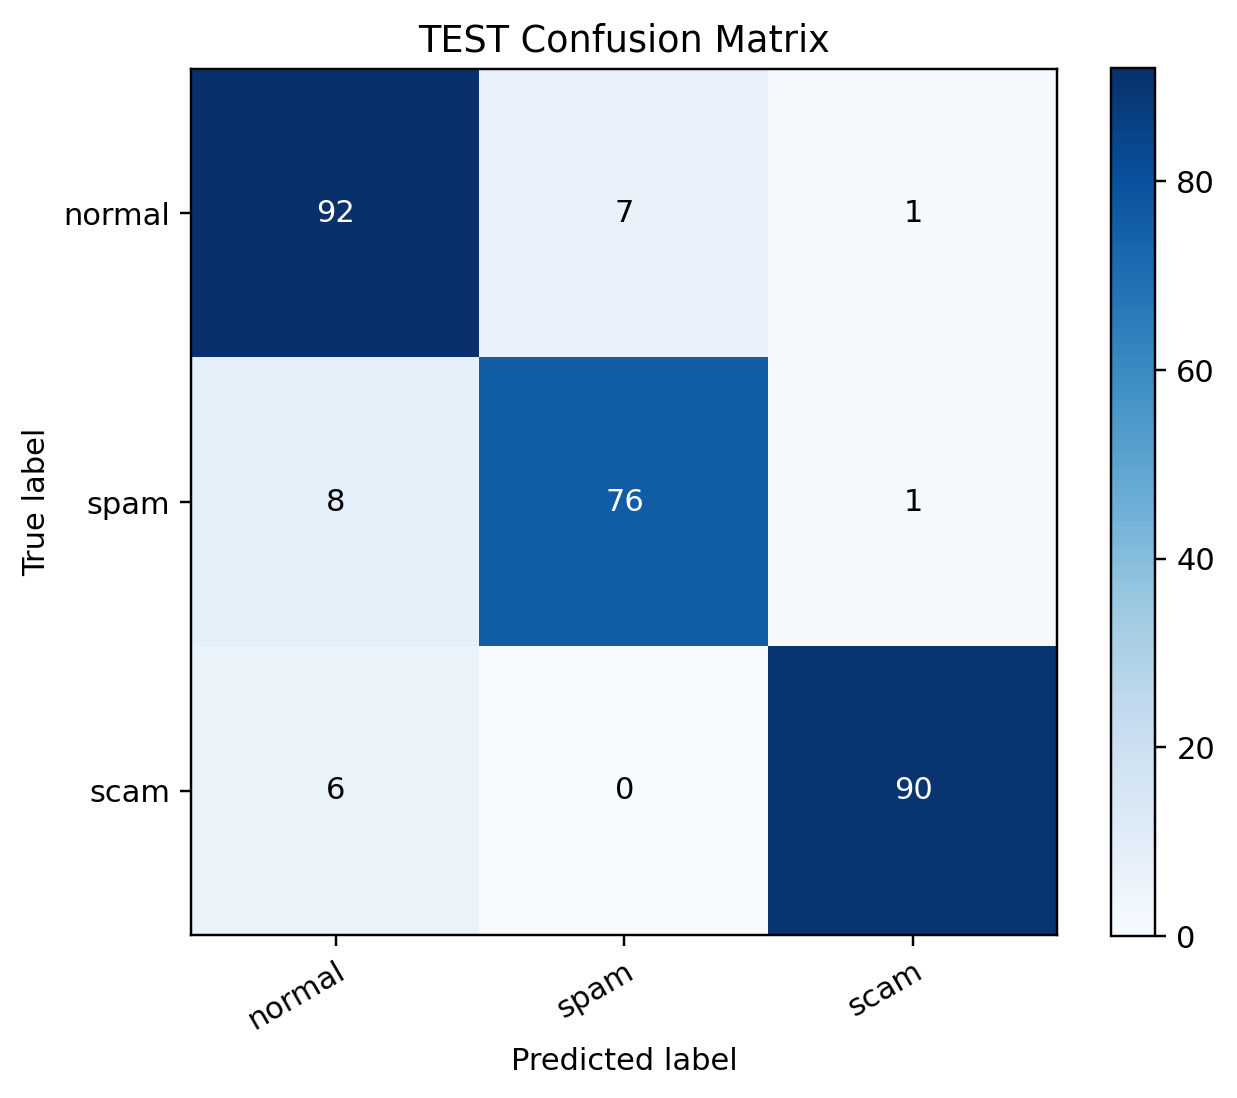

The data file committed next to this chart (first rows):
, pred_normal, pred_spam, pred_scam
true_normal, 92, 7, 1
true_spam, 8, 76, 1
true_scam, 6, 0, 90
